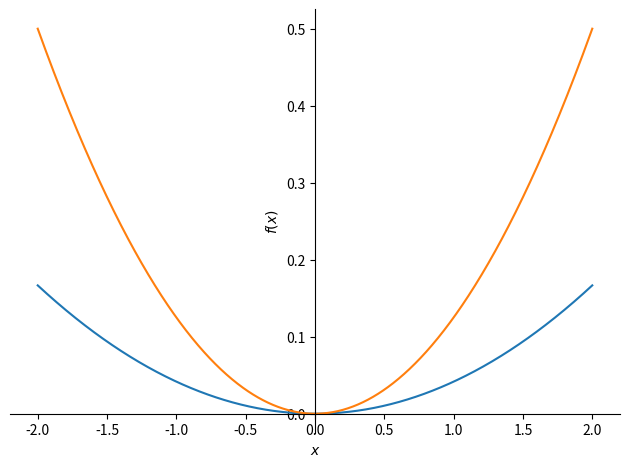
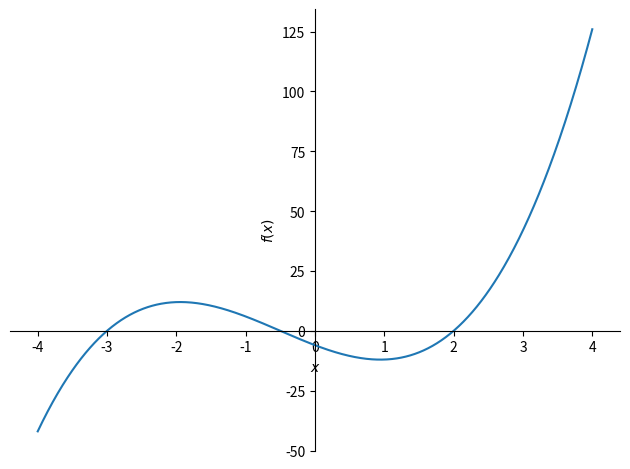
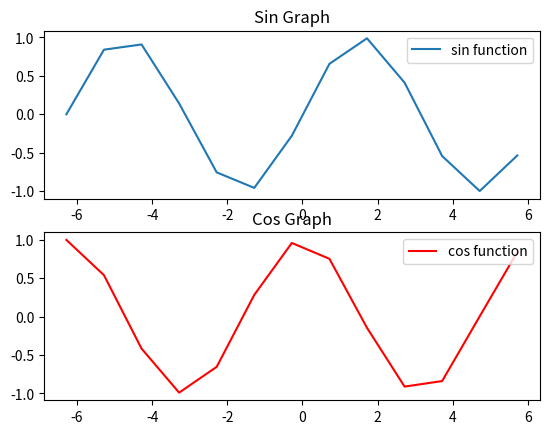

The script that saved these images, in order:
# By submitting this assignment, I agree to the following:
#   "Aggies do not lie, cheat, or steal, or tolerate those who do."
#   "I have not given or received any unauthorized aid on this assignment."
#
# Names:        Mariana Sanchez
#               Aaron Garcia
#               Dhruv Manihar
#               Ethan Nguyen
# Section:      514
# Assignment:   Lab 10a_2
# Date:         11 15 2021
#
# As a team, we have gone through all required sections of the
# tutorial, and each team member understands the material


from sympy import*
from sympy.plotting import (plot, plot_parametric)
import matplotlib
import numpy as np
import matplotlib.pyplot as plt
x = symbols('x', real = True)
f1 = 6
f2 = 2
eq1 = (1/(4*f1))*x**2
eq2 = (1/(4*f2))*x**2
first = plot(eq1,(x,-2,2),show = False)
second = plot(eq2,(x,-2,2),show = False)
first.extend(second)
plt.title('parabolas')
first.show()


y = (2*x**3) + (3*x**2) - (11*x) - (6)
plot(y,(x,-4,4))


#import
import numpy as np
import matplotlib.pyplot as plt
from math import *


#create/format sin and cos graph
a = np.arange(-2*pi, 2*pi)
b = np.sin(a)
c = np.arange(-2*pi, 2*pi)
d = np.cos(a)
plt.subplot(2 ,1, 1)
plt.plot(a,b, label = "sin function")
plt.title('Sin Graph')
plt.legend(loc = 1)
plt.subplot(2, 1, 2)
plt.plot(c,d, label = "cos function" , c = 'red')
plt.title ('Cos Graph')
plt.legend (loc = 1)
plt.show()
